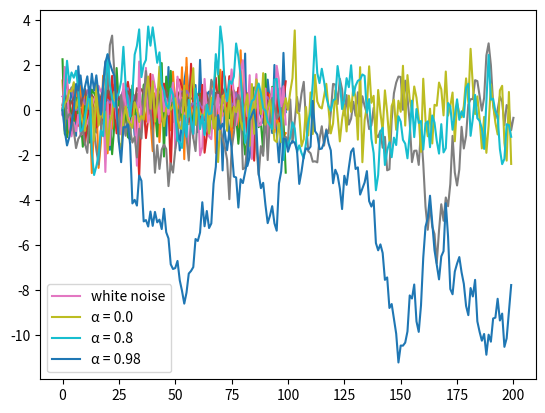

The script that saved this image:
import numpy as np
import matplotlib.pyplot as plt
%matplotlib inline

x = np.random.randn(100)
plt.plot(x)
plt.show()

import numpy as np

np.sqrt(4)

import numpy

numpy.sqrt(4)

import numpy as np

np.sqrt(4)

from numpy import sqrt

sqrt(4)

ts_length = 100
ϵ_values = []   # Empty list

for i in range(ts_length):
    e = np.random.randn()
    ϵ_values.append(e)

plt.plot(ϵ_values)
plt.show()

x = [10, 'foo', False]  # We can include heterogeneous data inside a list
type(x)

x

x.append(2.5)
x

x

x.pop()

x

x

x[0]

x[1]

for i in range(ts_length):
    e = np.random.randn()
    ϵ_values.append(e)

animals = ['dog', 'cat', 'bird']
for animal in animals:
    print("The plural of " + animal + " is " + animal + "s")

ts_length = 100
ϵ_values = []
i = 0
while i < ts_length:
    e = np.random.randn()
    ϵ_values.append(e)
    i = i + 1
plt.plot(ϵ_values)
plt.show()

def generate_data(n):
    ϵ_values = []
    for i in range(n):
        e = np.random.randn()
        ϵ_values.append(e)
    return ϵ_values

data = generate_data(100)
plt.plot(data)
plt.show()

def generate_data(n, generator_type):
    ϵ_values = []
    for i in range(n):
        if generator_type == 'U':
            e = np.random.uniform(0, 1)
        else:
            e = np.random.randn()
        ϵ_values.append(e)
    return ϵ_values

data = generate_data(100, 'U')
plt.plot(data)
plt.show()

def generate_data(n, generator_type):
    ϵ_values = []
    for i in range(n):
        e = generator_type()
        ϵ_values.append(e)
    return ϵ_values

data = generate_data(100, np.random.uniform)
plt.plot(data)
plt.show()

max(7, 2, 4)   # max() is a built-in Python function

m = max
m(7, 2, 4)

animals = ['dog', 'cat', 'bird']
plurals = [animal + 's' for animal in animals]
plurals

range(8)

doubles = [2 * x for x in range(8)]
doubles

import numpy as np

import numpy as np
import matplotlib.pyplot as plt

import numpy as np
import matplotlib.pyplot as plt

x = [np.random.randn() for i in range(100)]
plt.plot(x, label="white noise")
plt.legend()
plt.show()

def factorial(n):
    k = 1
    for i in range(n):
        k = k * (i + 1)
    return k

factorial(4)

from numpy.random import uniform

def binomial_rv(n, p):
    count = 0
    for i in range(n):
        U = uniform()
        if U < p:
            count = count + 1    # Or count += 1
    return count

binomial_rv(10, 0.5)

n = 100000

count = 0
for i in range(n):
    u, v = np.random.uniform(), np.random.uniform()
    d = np.sqrt((u - 0.5)**2 + (v - 0.5)**2)
    if d < 0.5:
        count += 1

area_estimate = count / n

print(area_estimate * 4)  # dividing by radius**2

from numpy.random import uniform

payoff = 0
count = 0

for i in range(10):
    U = uniform()
    count = count + 1 if U < 0.5 else 0
    if count == 3:
        payoff = 1

print(payoff)

α = 0.9
ts_length = 200
current_x = 0

x_values = []
for i in range(ts_length + 1):
    x_values.append(current_x)
    current_x = α * current_x + np.random.randn()
plt.plot(x_values)
plt.show()

αs = [0.0, 0.8, 0.98]
ts_length = 200

for α in αs:
    x_values = []
    current_x = 0
    for i in range(ts_length):
        x_values.append(current_x)
        current_x = α * current_x + np.random.randn()
    plt.plot(x_values, label=f'α = {α}')
plt.legend()
plt.show()